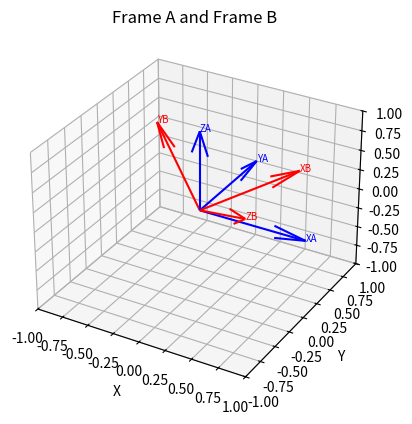

Recreate this plot in Python.
import numpy as np
import matplotlib.pyplot as plt
from mpl_toolkits.mplot3d import Axes3D

Frame_A = np.eye(3)
theta1=theta2=theta3=45

angle_x=angle_y=angle_z = np.radians(45)

def rotation_matrix_x(angle):
    cos = np.cos(angle)
    sin = np.sin(angle)
    return np.array([
        [1, 0, 0],
        [0, cos, -sin],
        [0, sin, cos]   
    ])

def rotation_matrix_y(angle):
    cos = np.cos(angle)
    sin = np.sin(angle)
    return np.array([
        [cos, 0, sin],
        [0, 1, 0],
        [-sin, 0, cos]
        ])

def rotation_matrix_z(angle):
    cos = np.cos(angle)
    sin = np.sin(angle)
    return np.array([
    [cos,-sin, 0],
    [sin, cos, 0],
    [0, 0, 1]
 ])

RotX = rotation_matrix_x(angle_x)
RotY = rotation_matrix_y(angle_y)
RotZ = rotation_matrix_z(angle_z)

Frame_B = RotX@RotY@RotZ
print('Frame_A',Frame_A)
print('\n')
print('Frame B', Frame_B)

XA = Frame_A[:,0]
YA = Frame_A[:,1]
ZA = Frame_A[:,2]

XB = Frame_B[:,0]
YB = Frame_B[:,1]
ZB = Frame_B[:,2]

# Lets make a 3D plot of the Vector frame
figure1 = plt.figure()
Xa = figure1.add_subplot(111, projection='3d') # This creates an instance of the 3D plot
Xa.quiver(0, 0, 0, XA[0], XA[1], XA[2], color='b') # Plots the vector XA with origin 0 in 3D space
Xa.text(XA[0], XA[1], XA[2], 'XA', color='b', fontsize=7)
# Adds the frame name to the vector XA
Xa.quiver(0, 0, 0, YA[0], YA[1], YA[2], color='b')
Xa.text(YA[0], YA[1], YA[2], 'YA', color='b', fontsize=7)
Xa.quiver(0, 0, 0, ZA[0], ZA[1], ZA[2], color='b')
Xa.text(ZA[0], ZA[1], ZA[2], 'ZA', color='b', fontsize=7)



# Propagating the Frame A to Frame B by rotating Frame A by 45 degrees about the X axis
Xa.quiver(0, 0, 0, XB[0], XB[1], XB[2], color='r') # Plots the vector XA with origin 0 in 3D space
Xa.text(XB[0], XB[1], XB[2], 'XB', color='r', fontsize=7) # Adds the frame name to the vector XA
Xa.quiver(0, 0, 0, YB[0], YB[1], YB[2], color='r')
Xa.text(YB[0], YB[1], YB[2], 'YB', color='r', fontsize=7)
Xa.quiver(0, 0, 0, ZB[0], ZB[1], ZB[2], color='r')
Xa.text(ZB[0], ZB[1], ZB[2], 'ZB', color='r', fontsize=7)

Xa.set_xlim([-1, 1])
Xa.set_ylim([-1, 1])
Xa.set_zlim([-1, 1])

Xa.set_xlabel('X')
Xa.set_ylabel('Y')
Xa.set_zlabel('Z')

Xa.set_title('Frame A and Frame B')

plt.show()

input('Press any key to continue')